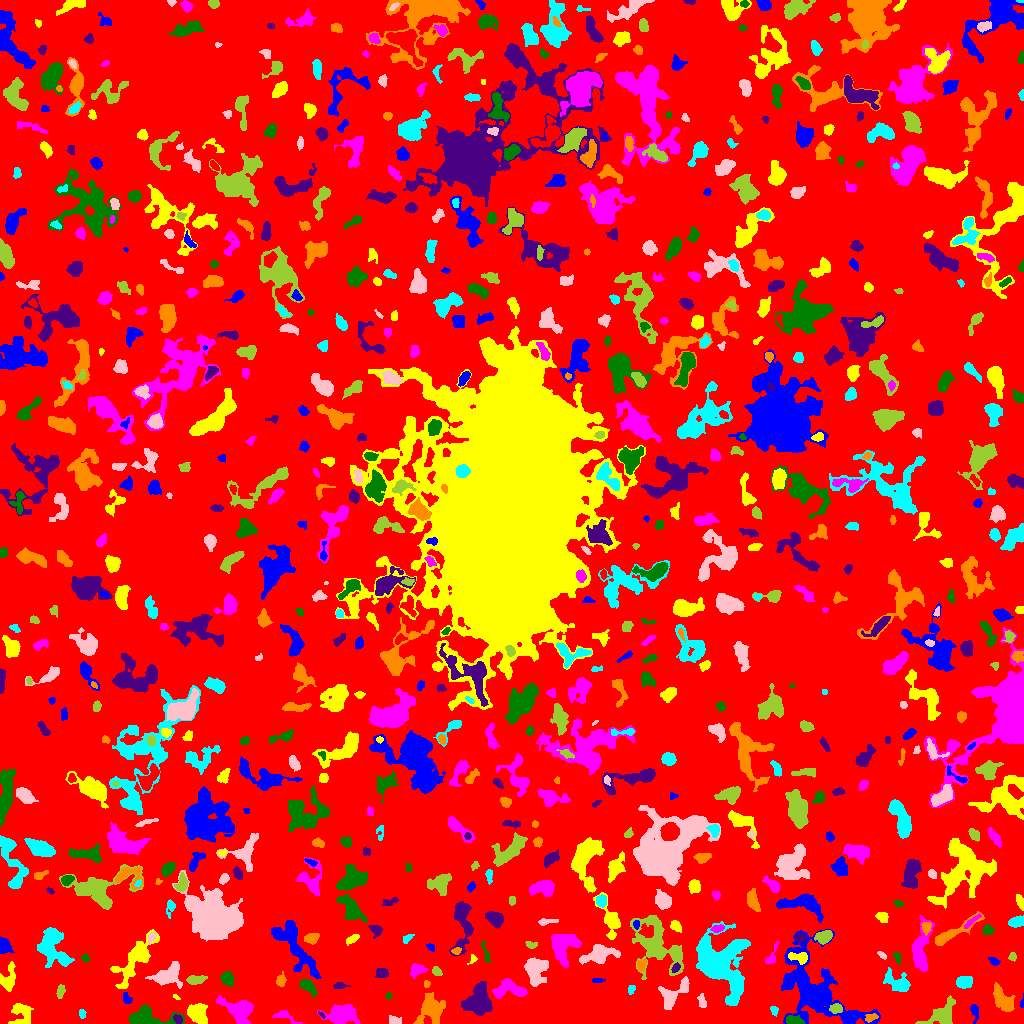

Source data for this figure (header and first rows):
ID, X, Y, A, B, theta, total_flux, mu_max, mu_median, mu_mean, R_fwhm, R_e, R10, R90, x_start, x_end, y_start, y_end, area, greylevel
0, 509.4, 506.3, 302.4, 300.6, 1.131, 971589, 13.0, 1.0, 1.279, 10.26, 222, 84.02, 366.5, 0, 1023, 0, 1023, 759504, 1.279
1, 815.7, 32.78, 25.79, 13.87, -0.813, 10515, 17.0, 3.0, 4.173, 6.91, 15.24, 4.951, 24.9, 781, 880, 0, 94, 2520, 6.173
2, 197.9, 9.115, 5.995, 4.593, -0.9145, 704.0, 5.0, 2.0, 2.041, 6.358, 5.726, 2.257, 8.813, 187, 207, 0, 20, 345, 6.041
3, 341, 9.251, 8.235, 4.76, 0.05753, 1261, 6.0, 2.0, 2.434, 8.482, 7.269, 2.764, 11.13, 317, 360, 0, 19, 518, 5.434
4, 793.4, 3.1, 4.421, 1.981, -0.15, 370.0, 5.0, 3.0, 2.643, 4.983, 3.742, 1.493, 5.67, 786, 804, 0, 8, 140, 8.643
5, 178, 4.096, 2.544, 1.893, -0.764, 157.0, 4.0, 2.0, 2.093, 4.107, 2.764, 0.9772, 4.297, 173, 182, 0, 9, 75, 7.093
6, 870.6, 5.323, 3.201, 1.202, 0.4134, 65.0, 2.0, 1.0, 0.7143, 3.909, 2.257, 0.9772, 3.613, 865, 878, 1, 10, 91, 7.714
7, 82.23, 10.15, 2.016, 1.438, 1.49, 82.0, 3.0, 1.0, 1.344, 2.821, 2.111, 0.7979, 3.385, 79, 86, 5, 14, 61, 5.344
8, 394.4, 2.101, 2.591, 1.706, -0.3852, 149.0, 5.0, 1.0, 1.505, 2.932, 2.394, 0.7979, 4.029, 389, 401, 0, 8, 99, 5.505
9, 942, 8.423, 9.195, 5.075, 0.5668, 1152, 9.0, 2.0, 2.612, 4.068, 6.206, 2.257, 10.01, 915, 955, 0, 28, 441, 5.612
10, 531.1, 3.78, 4.579, 2.102, 0.2159, 254.0, 3.0, 2.0, 1.881, 5.171, 3.785, 1.596, 5.863, 520, 539, 0, 9, 135, 4.881
11, 974.6, 12.08, 4.748, 1.804, -1.452, 214.0, 5.0, 2.0, 1.894, 2.706, 3.385, 1.262, 5.262, 970, 978, 0, 19, 113, 4.894
12, 21.86, 9.863, 6.071, 5.226, -1.333, 611.0, 5.0, 2.0, 1.921, 5.202, 5.528, 2.111, 8.885, 8, 33, 0, 20, 318, 4.921
13, 284.8, 6.925, 7.241, 2.341, -0.3566, 159.0, 2.0, 1.0, 1.06, 6.433, 3.989, 1.493, 6.024, 272, 302, 0, 13, 150, 5.06
14, 146.8, 5.815, 12.27, 4.471, -0.03869, 2237, 10.0, 4.0, 4.547, 8.704, 7.114, 2.821, 10.97, 129, 184, 0, 19, 492, 6.547
15, 321.3, 8.7, 2.431, 0.9078, -0.7588, 90.0, 6.0, 2.0, 2.571, 2.326, 1.784, 0.5642, 2.821, 318, 325, 5, 12, 35, 7.571
16, 430.4, 13.52, 6.916, 5.962, 1.358, 1282, 8.0, 2.0, 2.339, 5.917, 6.604, 2.326, 11.27, 413, 445, 0, 31, 548, 5.339
17, 774.2, 12.82, 2.386, 1.753, -1.268, 120.0, 4.0, 2.0, 1.791, 3.338, 2.459, 0.7979, 4.068, 770, 778, 7, 17, 67, 4.791
18, 671.7, 29.31, 9.366, 5.022, 0.7163, 1171, 7.0, 2.0, 2.856, 5.528, 6.383, 2.257, 10.22, 658, 689, 14, 47, 410, 5.856
19, 836.2, 15.01, 2.806, 2.22, 0.118, 301.0, 6.0, 2.0, 2.573, 4.107, 3.141, 1.262, 5.14, 829, 842, 10, 20, 117, 8.573
20, 100.9, 21.63, 4.491, 2.094, -0.8626, 237.0, 4.0, 2.0, 1.73, 4.918, 3.568, 1.382, 5.642, 94, 109, 14, 31, 137, 5.73
21, 126.8, 24.79, 3.018, 1.979, -1.15, 266.0, 7.0, 3.0, 3.093, 2.985, 2.985, 1.128, 4.618, 123, 132, 20, 31, 86, 6.093
22, 175.7, 26.34, 2.122, 0.9639, -0.7133, 68.0, 5.0, 2.0, 2.061, 1.784, 1.596, 0.5642, 2.706, 173, 180, 24, 29, 33, 6.061
23, 239.4, 13.07, 8.275, 5.467, -0.4747, 1653, 8.0, 3.0, 3.131, 8.098, 6.956, 2.646, 11.07, 216, 253, 0, 28, 528, 6.131
24, 388.5, 27.6, 1.628, 1.497, -0.006982, 70.0, 3.0, 2.0, 1.75, 2.764, 2.034, 0.7979, 3.09, 385, 392, 25, 31, 40, 4.75
25, 479, 22, 7.634, 6.386, 1.294, 2230, 8.0, 3.0, 3.415, 9.982, 7.818, 3.09, 12.17, 461, 492, 8, 42, 653, 6.415
26, 1003, 22.69, 6.65, 3.482, -0.8853, 1191, 9.0, 2.0, 3.159, 5.441, 5.412, 2.111, 9.219, 993, 1015, 12, 41, 377, 6.159
27, 631.4, 34.53, 2.319, 1.628, 1.127, 154.0, 6.0, 2.0, 2.406, 2.877, 2.326, 0.7979, 3.827, 628, 635, 29, 38, 64, 5.406
28, 702.1, 22.05, 3.834, 1.869, -1.344, 162.0, 3.0, 2.0, 1.62, 4.334, 3.432, 1.262, 5.046, 697, 706, 16, 30, 100, 5.62
29, 60.38, 32.01, 3.224, 1.809, 1.304, 149.0, 3.0, 1.0, 1.49, 3.868, 3.141, 1.128, 4.886, 56, 65, 25, 39, 100, 5.49
30, 83.84, 36.91, 4.045, 3.407, -0.2904, 876.0, 10.0, 4.0, 4.273, 5.202, 4.514, 1.784, 7.114, 73, 92, 30, 48, 205, 6.273
31, 1022, 20.12, 3.044, 0.937, 1.507, 85.0, 4.0, 2.0, 2.237, 2.764, 1.871, 0.7979, 2.985, 1020, 1023, 16, 30, 38, 6.237
32, 8.961, 44.61, 7.612, 3.393, 1.356, 482.0, 4.0, 2.0, 1.759, 6.956, 5.382, 2.034, 8.444, 0, 15, 32, 62, 274, 4.759
33, 509.6, 34.37, 8.642, 4.236, -0.0427, 1120, 8.0, 3.0, 2.864, 6.457, 6.103, 2.326, 9.491, 492, 527, 25, 45, 391, 5.864
34, 307.8, 37.12, 4.895, 2.532, -0.7457, 634.0, 7.0, 3.0, 3.268, 5.015, 4.37, 1.784, 6.887, 299, 317, 26, 44, 194, 6.268
35, 339.7, 37.92, 3.796, 1.445, 0.01347, 126.0, 3.0, 1.0, 1.537, 3.038, 2.706, 1.128, 4.652, 333, 350, 35, 41, 82, 4.537
36, 426.5, 39.57, 1.487, 1.339, 0.0909, 49.0, 3.0, 1.0, 1.065, 2.111, 1.784, 0.5642, 2.877, 424, 430, 36, 43, 46, 5.065
37, 964.2, 41.69, 3.243, 2.825, 0.02663, 341.0, 4.0, 2.0, 1.804, 5.809, 3.868, 1.596, 5.89, 956, 972, 35, 47, 189, 5.804
38, 167.2, 48.16, 7.335, 4.225, 0.3456, 1479, 9.0, 3.0, 3.222, 6.747, 6.18, 2.459, 9.918, 145, 182, 35, 62, 459, 6.222
39, 195.1, 43.7, 4.355, 2.063, 0.1248, 415.0, 6.0, 2.0, 2.643, 4.983, 3.7, 1.382, 5.863, 186, 207, 39, 48, 157, 5.643
40, 869.4, 47.5, 2.988, 1.393, 0.3862, 82.0, 2.0, 0.0, 0.6891, 4.222, 2.523, 1.128, 3.868, 857, 875, 41, 53, 119, 5.689
41, 597.5, 43.1, 3.391, 1.025, 0.01734, 77.0, 3.0, 1.0, 1.305, 2.706, 2.326, 0.7979, 3.656, 592, 605, 41, 45, 59, 5.305
42, 135.7, 63.82, 16.4, 5.321, 0.9285, 3148, 10.0, 3.0, 4.11, 7.818, 9.271, 3.192, 14.42, 110, 159, 35, 94, 766, 5.11
43, 416.4, 53.72, 3.86, 2.925, 0.3453, 454.0, 7.0, 3.0, 2.702, 3.868, 3.949, 1.493, 6.257, 410, 428, 45, 60, 168, 5.702
44, 227.1, 44.62, 3.579, 2.882, -1.203, 362.0, 4.0, 2.0, 2.168, 5.944, 4.146, 1.693, 6.283, 220, 233, 37, 52, 167, 5.168
45, 381.7, 50.37, 3.052, 2.439, -0.04496, 325.0, 7.0, 3.0, 2.731, 3.09, 3.385, 1.262, 5.293, 375, 388, 46, 55, 119, 5.731
46, 280.9, 42.94, 2.972, 2.238, 1.291, 250.0, 5.0, 2.0, 2.294, 3.7, 3.192, 1.262, 5.046, 276, 286, 37, 52, 109, 5.294
47, 897.9, 39.78, 7.252, 3.59, -0.5174, 565.0, 5.0, 1.0, 1.61, 5.14, 4.983, 1.871, 8.649, 883, 910, 32, 56, 351, 5.61
48, 535.3, 54.34, 6.698, 4.993, 1.518, 1541, 8.0, 3.0, 3.197, 7.653, 6.408, 2.523, 10.23, 524, 548, 37, 66, 482, 6.197
49, 436.7, 51.54, 2.711, 1.849, -0.7788, 175.0, 4.0, 2.0, 2.134, 4.184, 2.821, 1.128, 4.406, 432, 442, 48, 57, 82, 6.134
50, 624.4, 53.37, 2.64, 2.377, -0.896, 371.0, 7.0, 2.5, 2.898, 3.785, 3.141, 1.262, 5.078, 619, 630, 48, 60, 128, 6.898
51, 994.6, 61.7, 2.658, 1.346, -0.5093, 61.0, 2.0, 1.0, 0.8026, 3.785, 2.185, 0.9772, 3.478, 988, 1000, 58, 66, 76, 4.803
52, 473.1, 64.79, 2.623, 1.873, 1.078, 111.0, 4.0, 2.0, 1.982, 3.29, 2.257, 0.7979, 3.7, 467, 477, 59, 69, 56, 5.982
53, 920.7, 73.85, 13.27, 4.096, 1.47, 2166, 10.0, 4.0, 3.903, 7.818, 7.632, 2.985, 11.85, 912, 934, 52, 108, 555, 5.903
54, 85.07, 65.54, 1.989, 1.75, -0.824, 125.0, 4.0, 2.0, 2.193, 3.385, 2.326, 0.9772, 3.7, 81, 89, 61, 69, 57, 5.193
55, 675.6, 55.61, 2.647, 1.689, 0.8316, 163.0, 4.0, 2.0, 2.329, 4.146, 2.706, 1.128, 4.107, 671, 680, 51, 61, 70, 7.329
56, 641.5, 58.49, 2.96, 1.946, 1.171, 116.0, 3.0, 1.0, 1.184, 3.29, 2.877, 0.9772, 4.549, 637, 646, 52, 64, 98, 6.184
57, 52.47, 76.81, 10.59, 6.638, -1.26, 3258, 10.0, 4.0, 4.344, 9.982, 8.686, 3.385, 13.58, 37, 74, 56, 96, 750, 6.344
58, 881.8, 68.36, 2.491, 1.323, -0.6197, 96.0, 3.0, 2.0, 1.714, 3.141, 2.326, 0.9772, 3.656, 877, 886, 64, 72, 56, 6.714
59, 1012, 66.57, 2.22, 1.79, 1.501, 133.0, 4.0, 2.0, 2.111, 3.785, 2.459, 0.9772, 3.742, 1008, 1016, 62, 71, 63, 5.111
... 773 more rows
